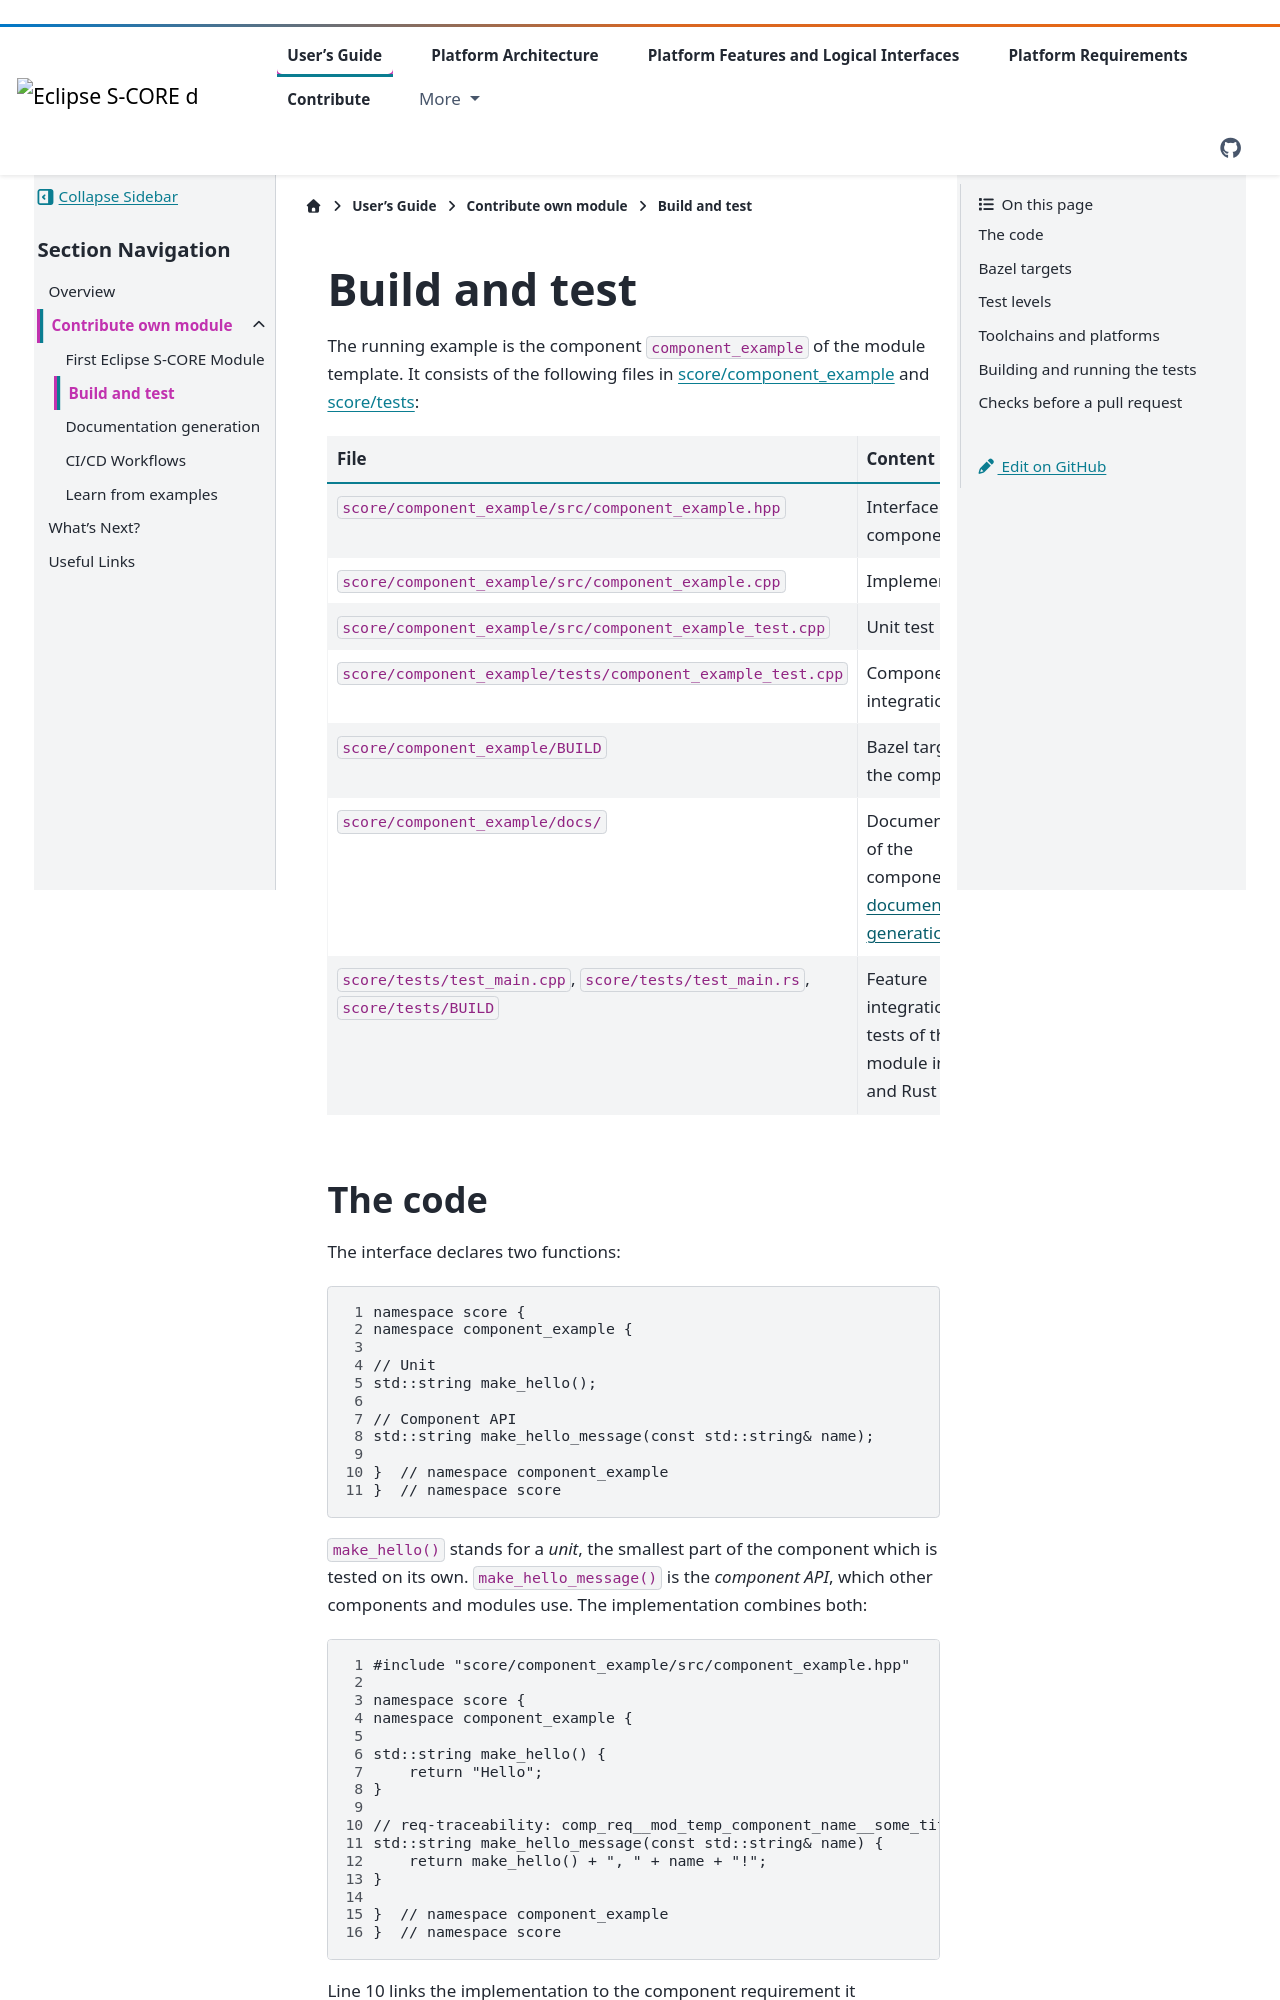

repository: eclipse-score/score · page: pr-3509/users_guide/building_simple_application/building_source_code.html · generator: sphinx

..
   # *******************************************************************************
   # Copyright (c) 2026 Contributors to the Eclipse Foundation
   #
   # See the NOTICE file(s) distributed with this work for additional
   # information regarding copyright ownership.
   #
   # This program and the accompanying materials are made available under the
   # terms of the Apache License Version 2.0 which is available at
   # https://www.apache.org/licenses/LICENSE-2.0
   #
   # SPDX-License-Identifier: Apache-2.0
   # *******************************************************************************

.. _building_source_code:

Build and test
==============

The running example is the component ``component_example`` of the module template. It consists of the following files
in `score/component_example <https://github.com/eclipse-score/module_template/tree/main/score/component_example>`_
and `score/tests <https://github.com/eclipse-score/module_template/tree/main/score/tests>`_:

.. list-table::
   :header-rows: 1
   :widths: 45 55

   * - File
     - Content
   * - ``score/component_example/src/component_example.hpp``
     - Interface of the component
   * - ``score/component_example/src/component_example.cpp``
     - Implementation
   * - ``score/component_example/src/component_example_test.cpp``
     - Unit test
   * - ``score/component_example/tests/component_example_test.cpp``
     - Component integration test
   * - ``score/component_example/BUILD``
     - Bazel targets of the component
   * - ``score/component_example/docs/``
     - Documentation of the component, see :doc:`documentation generation <doc_generation>`
   * - ``score/tests/test_main.cpp``, ``score/tests/test_main.rs``, ``score/tests/BUILD``
     - Feature integration tests of the module in C++ and Rust

The code
--------
The interface declares two functions:

.. code-block:: cpp
    :linenos:

    namespace score {
    namespace component_example {

    // Unit
    std::string make_hello();

    // Component API
    std::string make_hello_message(const std::string& name);

    }  // namespace component_example
    }  // namespace score

``make_hello()`` stands for a *unit*, the smallest part of the component which is tested on its own.
``make_hello_message()`` is the *component API*, which other components and modules use.
The implementation combines both:

.. code-block:: cpp
    :linenos:
    :emphasize-lines: 10

    #include "score/component_example/src/component_example.hpp"

    namespace score {
    namespace component_example {

    std::string make_hello() {
        return "Hello";
    }

    // req-traceability: comp_req__mod_temp_component_name__some_title
    std::string make_hello_message(const std::string& name) {
        return make_hello() + ", " + name + "!";
    }

    }  // namespace component_example
    }  // namespace score

Line 10 links the implementation to the component requirement it implements. The
:doc:`documentation generation <doc_generation>` chapter shows how this link appears in the documentation.
Include paths start at the root of the repository, e.g. ``score/component_example/src/...``.
